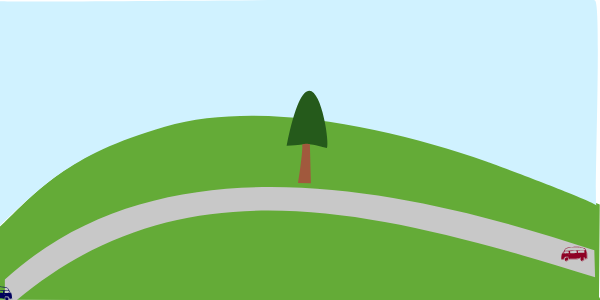
t = 0.00 s
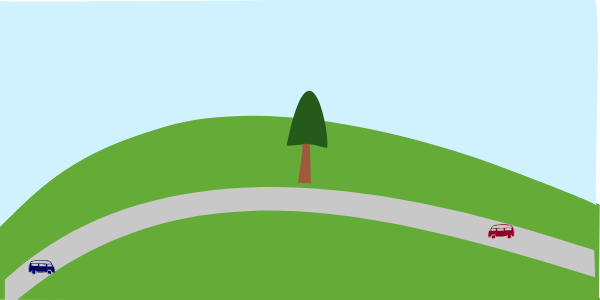
t = 1.50 s
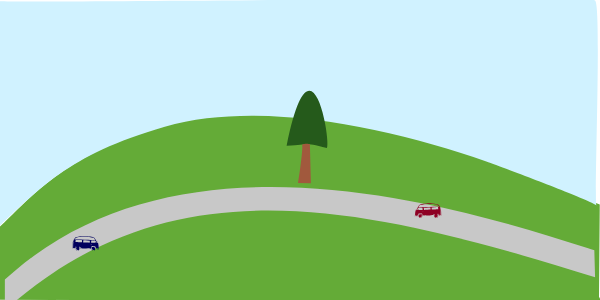
t = 3.00 s
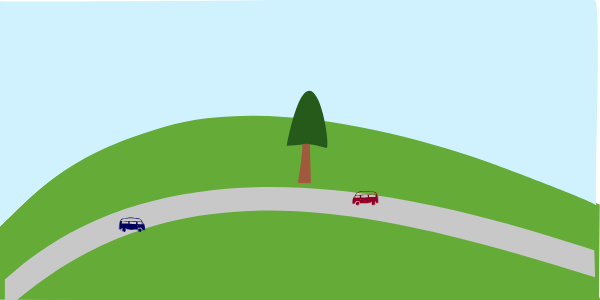
t = 4.50 s
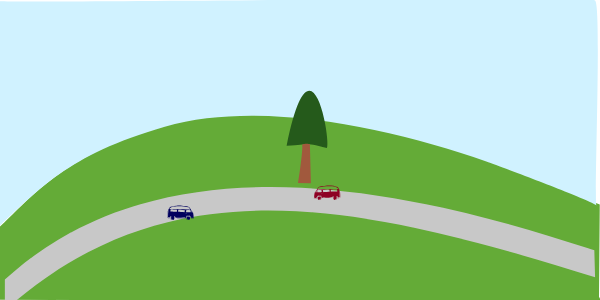
t = 6.00 s
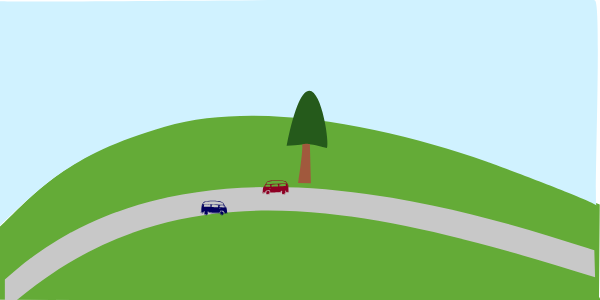
t = 8.00 s

The animated SVG that drew these frames (rendered in a browser with its animation timeline set to each time). Animation: 2 SMIL elements (animateMotion=2); frames cover the first 8.00 s, repeats indefinitely.

<?xml version="1.0" encoding="UTF-8" standalone="no"?>
<!-- Created with Inkscape (http://www.inkscape.org/) -->

<svg
   xmlns:dc="http://purl.org/dc/elements/1.1/"
   xmlns:cc="http://creativecommons.org/ns#"
   xmlns:rdf="http://www.w3.org/1999/02/22-rdf-syntax-ns#"
   xmlns:svg="http://www.w3.org/2000/svg"
   xmlns="http://www.w3.org/2000/svg"
   xmlns:xlink="http://www.w3.org/1999/xlink"
   xmlns:sodipodi="http://sodipodi.sourceforge.net/DTD/sodipodi-0.dtd"
   xmlns:inkscape="http://www.inkscape.org/namespaces/inkscape"
   width="600"
   height="300"
   id="svg2"
   sodipodi:version="0.32"
   inkscape:version="0.48.2 r9819"
   version="1.0"
   sodipodi:docname="Bouncing_ball4.svg"
   inkscape:output_extension="org.inkscape.output.svg.inkscape">
  <metadata
     id="metadata11">
    <rdf:RDF>
      <cc:Work
         rdf:about="">
        <dc:format>image/svg+xml</dc:format>
        <dc:type
           rdf:resource="http://purl.org/dc/dcmitype/StillImage" />
        <dc:title></dc:title>
      </cc:Work>
    </rdf:RDF>
  </metadata>
  <defs
     id="defs9" />
  <sodipodi:namedview
     pagecolor="#ffffff"
     bordercolor="#666666"
     borderopacity="1"
     objecttolerance="10"
     gridtolerance="10"
     guidetolerance="10"
     inkscape:pageopacity="0"
     inkscape:pageshadow="2"
     inkscape:window-width="1920"
     inkscape:window-height="852"
     id="namedview7"
     showgrid="false"
     borderlayer="true"
     inkscape:showpageshadow="false"
     inkscape:zoom="0.81848695"
     inkscape:cx="-117.05661"
     inkscape:cy="189.372"
     inkscape:window-x="44"
     inkscape:window-y="63"
     inkscape:window-maximized="0"
     inkscape:current-layer="svg2" />
  <g
     id="g3778"
     transform="translate(39.962651,66.055746)">
    <path
       sodipodi:nodetypes="cccccccc"
       inkscape:connector-curvature="0"
       id="path3770"
       d="m -40.731054,233.74232 c 0,-2.99888 -2.998881,-71.22344 0,-72.72288 C -18.655389,142.523 5.5736671,107.3413 75.475606,76.301036 166.63491,35.501976 243.83126,36.344676 382.11126,71.802706 c 74.83633,20.6123 108.3442,39.266514 177.68373,66.725124 l -0.74972,92.21561 2.24916,4.49832 z"
       style="fill:#64ab37;fill-opacity:1;stroke:#000000;stroke-width:0;stroke-linecap:butt;stroke-linejoin:miter;stroke-miterlimit:4;stroke-opacity:1;stroke-dasharray:none" />
    <path
       sodipodi:nodetypes="ccccc"
       inkscape:connector-curvature="0"
       id="path3768"
       d="M -35.099116,213.55407 C 128.55064,63.247164 384.6034,128.30796 554.36696,184.31497 l 0.73775,26.98994 C 319.72886,137.59804 131.21371,95.777321 -35.099116,244.29261 z"
       style="fill:#c8c8c8;fill-opacity:1;stroke:#000000;stroke-width:0;stroke-linecap:butt;stroke-linejoin:miter;stroke-miterlimit:4;stroke-opacity:1;stroke-dasharray:none" />
    <path
       sodipodi:nodetypes="csscscc"
       inkscape:connector-curvature="0"
       id="path3772"
       d="m -43.186404,-64.91817 c 3.748602,2.249161 591.529404,-5.248043 598.276884,-0.749721 6.74749,4.498323 -1.37936,207.142141 1.49944,205.423391 3.30026,-1.97037 -89.20464,-36.73371 -110.2089,-44.233499 C 352.06199,62.641091 220.92837,33.073577 124.84712,60.719891 23.02168,90.019041 -4.2161059,127.8541 -43.936124,162.99683 c 0,-3.7486 2.249161,-228.664721 0.74972,-227.915 z"
       style="fill:#d0f2ff;fill-opacity:1;stroke:#000000;stroke-width:0;stroke-linecap:butt;stroke-linejoin:miter;stroke-miterlimit:4;stroke-opacity:1;stroke-dasharray:none" />
    <path
       inkscape:label="#path1192"
       sodipodi:nodetypes="cssc"
       inkscape:connector-curvature="0"
       id="motion_path"
       d="m -22.242953,269.37485 c 97.732234,-62.66277 144.735343,-82.66118 263.289423,-89.58278 52.50264,-3.06528 124.8656,10.71496 192.84034,27.47134 36.82495,9.07768 88.57926,24.92924 124.6695,33.8303"
       style="fill:none;stroke:#000000;stroke-width:0;stroke-linecap:butt;stroke-linejoin:miter;stroke-opacity:1;stroke-miterlimit:4;stroke-dasharray:none" />
    <path
       sodipodi:nodetypes="ccc"
       inkscape:connector-curvature="0"
       id="path3774"
       d="m 246.65801,79.582202 c 24.65029,-121.433633 44.50516,-4.711965 40.26797,2.37029 -27.90514,-6.763689 -15.76466,-2.806575 -40.26797,-2.37029 z"
       style="fill:#255a1b;fill-opacity:1;stroke:#2a2a2a;stroke-width:0;stroke-linecap:butt;stroke-linejoin:miter;stroke-miterlimit:4;stroke-opacity:1;stroke-dasharray:none" />
    <path
       sodipodi:nodetypes="ccccc"
       inkscape:connector-curvature="0"
       id="path3776"
       d="m 262.13618,78.736177 c 1.49944,2.998881 -4.01455,38.210543 -4.01455,38.210543 l 12.7934,0.26596 -1.01568,-39.226224 c 0.59093,0.354557 -4.34215,-1.396099 -7.76317,0.749721 z"
       style="fill:#a1593d;fill-opacity:1;stroke:#000000;stroke-width:0;stroke-linecap:butt;stroke-linejoin:miter;stroke-miterlimit:4;stroke-opacity:1;stroke-dasharray:none" />
    <path
       inkscape:connector-curvature="0"
       id="car"
       d="m -10.427979,-34.71482 c 0.6919843,-0.188223 1.1699761,-0.752005 1.1699761,-1.379967 0,-0.329477 -0.1245902,-1.08706 -0.2039513,-1.240146 -0.1636679,-0.315715 -0.7061078,-0.682871 -1.2271198,-0.830587 -0.399174,-0.113171 -1.230745,-0.09587 -1.50858,0.03139 -0.7886,0.361208 -1.085192,1.634033 -0.599825,2.574174 0.148656,0.287941 0.521781,0.664291 0.793497,0.800348 0.207219,0.103765 0.294682,0.116234 0.788308,0.112365 0.305378,-0.0025 0.659841,-0.03281 0.787695,-0.06758 z m -1.437891,-0.195429 c -0.481477,-0.241099 -0.738489,-0.568812 -0.912017,-1.162914 -0.152002,-0.520399 0.06175,-1.374292 0.301197,-1.203214 0.02461,0.01759 0.04474,0.25079 0.04474,0.518233 0,0.431239 0.01564,0.519263 0.138167,0.777883 0.232839,0.491427 0.356874,0.585658 0.929968,0.706482 0.291682,0.06149 0.455136,0.06989 0.708087,0.03641 0.412684,-0.05464 0.511983,0.0082 0.290761,0.183969 -0.172105,0.136756 -0.573349,0.237169 -0.829588,0.207605 -0.09868,-0.01136 -0.179412,-0.0031 -0.179412,0.01816 0,0.07853 -0.255959,0.03555 -0.491906,-0.08261 z m -14.516654,0.192392 c 0.553797,-0.152539 1.04955,-0.551125 1.287991,-1.035549 0.141842,-0.28817 0.143067,-0.873945 0.0033,-1.643648 -0.05269,-0.290466 -0.09356,-0.637531 -0.09082,-0.77125 l 0.005,-0.243132 0.221435,-0.01323 c 0.295782,-0.0177 0.483314,0.102481 0.758816,0.486149 0.460848,0.64178 0.355607,0.591962 1.357146,0.64248 1.414269,0.07135 1.61836,0.08211 1.919129,0.101224 0.175919,0.01115 1.526687,0.03448 3.001712,0.05179 1.475021,0.01729 2.980795,0.04534 3.346171,0.06229 l 0.664311,0.03083 0.01498,0.127511 c 0.0093,0.07917 -0.01304,0.138137 -0.05894,0.155536 -0.129204,0.04898 -6.64134,-0.06212 -8.064506,-0.137609 -0.751814,-0.03986 -1.520732,-0.0725 -1.7087,-0.0725 l -0.34176,0 -0.235029,-0.372633 c -0.291168,-0.46163 -0.53955,-0.745772 -0.651928,-0.745772 -0.118944,0 0.697981,1.226059 0.8496,1.275091 0.340887,0.110241 8.237042,0.32281 10.072547,0.271161 l 0.51595,-0.0145 0.02975,-0.170195 c 0.01634,-0.09361 0.06651,-0.254918 0.111459,-0.35848 0.04494,-0.103556 0.08171,-0.221301 0.08171,-0.261652 0,-0.04037 0.110723,-0.297398 0.246046,-0.571211 0.135323,-0.273818 0.246041,-0.519203 0.246041,-0.545298 0,-0.02611 0.03876,-0.08091 0.08611,-0.121787 0.0755,-0.06517 0.255872,-0.06897 1.463198,-0.03088 0.977482,0.03088 1.3932035,0.06082 1.432639,0.103262 0.030537,0.03286 0.267152,0.388018 0.5257774,0.789186 0.5330364,0.826819 0.9676058,1.308095 1.3639038,1.510506 0.2666953,0.136214 0.2847645,0.138451 1.2386051,0.152934 0.5812579,0.0088 1.0210406,-0.0052 1.1008256,-0.03524 0.119183,-0.04478 0.1290841,-0.0661 0.096114,-0.206925 -0.020248,-0.08635 -0.052736,-0.266414 -0.072262,-0.400139 -0.019546,-0.133719 -0.058086,-0.297834 -0.085698,-0.364696 -0.075324,-0.182427 -0.1226564,-0.715448 -0.1381786,-1.556044 -0.00766,-0.41454 -0.040206,-0.863118 -0.072349,-0.996842 -0.032138,-0.133724 -0.131677,-0.741493 -0.2211982,-1.350594 -0.089527,-0.609111 -0.1898793,-1.139748 -0.2230146,-1.179191 -0.033127,-0.03945 -0.1226522,-0.07173 -0.1989351,-0.07173 -0.076282,0 -0.1524171,-0.02196 -0.1691907,-0.04878 -0.020285,-0.03241 -0.062463,-0.03185 -0.1259238,0.0015 -0.1156608,0.06117 -0.2466912,0.0025 -0.3508956,-0.15764 -0.039914,-0.06126 -0.2586583,-0.515859 -0.4861068,-1.010223 -0.634134,-1.22288 -1.2353912,-2.596194 -2.1187432,-3.675603 -0.5440278,-0.649999 -0.8252248,-0.807735 -1.8882938,-1.059245 -1.480437,-0.35025 -3.829382,-0.657527 -5.739466,-0.808863 -1.234988,-0.09785 -3.833932,-0.113089 -5.196643,-0.0281 -1.801336,0.11238 -3.431869,0.439738 -4.762617,0.778086 -1.39229,0.353996 -1.504042,0.393531 -1.872328,0.662384 -0.845599,0.895217 -1.69247,2.332547 -2.065896,3.38903 -0.366632,1.106859 -0.504189,2.234392 -0.546884,4.482805 -0.03136,1.650849 -0.03346,1.677036 -0.147026,1.842434 -0.07902,0.115058 -0.115225,0.237225 -0.115225,0.388754 0,0.200555 0.02202,0.241956 0.238371,0.448019 0.26216,0.2497 0.737592,0.45768 1.370615,0.599584 0.345147,0.07737 0.703807,0.104951 0.703807,0.05412 0,-0.01389 -0.05564,-0.11237 -0.123635,-0.218816 -0.133426,-0.208858 -0.249873,-0.259934 -0.204861,-0.08986 0.02604,0.09843 0.01473,0.102198 -0.223729,0.07429 -0.305423,-0.03576 -0.927956,-0.237382 -1.190046,-0.385457 -0.402072,-0.227159 -0.488922,-0.534056 -0.24156,-0.853574 l 0.138516,-0.178918 0.03227,-1.847803 c 0.03448,-1.974327 0.0905,-2.597207 0.316146,-3.515742 0.110859,-0.45127 0.193714,-0.694524 0.321901,-0.945065 0.02375,-0.04645 0.0432,-0.117558 0.0432,-0.158041 0,-0.04046 0.01913,-0.0736 0.04252,-0.0736 0.02338,0 0.08018,-0.09745 0.126211,-0.21654 0.04916,-0.127218 0.1245,-0.229345 0.182627,-0.247575 0.144944,-0.04549 0.16345,0.0025 0.07335,0.19012 -0.04414,0.09192 -0.08026,0.204207 -0.08026,0.249527 0,0.04534 -0.0314,0.140484 -0.06978,0.211469 -0.13298,0.245977 -0.36552,1.201835 -0.445436,1.830993 -0.04417,0.347678 -0.09167,0.675909 -0.105562,0.729399 -0.01391,0.05349 -0.04281,0.9397 -0.06425,1.969367 -0.03465,1.664154 -0.04896,1.892327 -0.128788,2.05409 -0.08874,0.17982 -0.08853,0.183309 0.01753,0.294893 0.05904,0.06211 0.107352,0.13844 0.107352,0.169637 0,0.08059 0.334031,0.136879 1.120315,0.188806 l 0.406792,0.02688 0.464016,-0.467564 c 0.424981,-0.428227 0.611422,-0.545739 0.683364,-0.430711 0.01267,0.02028 -0.02884,0.157026 -0.09224,0.303914 -0.427298,0.989905 -0.187512,2.177764 0.539362,2.671955 0.461671,0.313879 1.244724,0.455352 1.75002,0.316172 z m -1.125335,-0.248468 c -0.493351,-0.133805 -0.800214,-0.398302 -1.035148,-0.892225 -0.110608,-0.232539 -0.126546,-0.327749 -0.122138,-0.729399 0.0033,-0.312023 0.03284,-0.532965 0.09062,-0.680771 0.04705,-0.120347 0.112945,-0.344965 0.146422,-0.499146 0.05111,-0.23541 0.04953,-0.296339 -0.0099,-0.380184 -0.06363,-0.08977 -0.102587,-0.09648 -0.386163,-0.06648 -0.294049,0.03114 -0.313185,0.02723 -0.282773,-0.05746 0.07634,-0.21258 0.223725,-0.30965 0.470132,-0.30965 0.201058,0 0.265922,0.0251 0.416117,0.161133 0.156722,0.141929 0.177396,0.187564 0.173429,0.382862 -0.0025,0.121944 -0.06322,0.372191 -0.135002,0.556104 -0.247382,0.63388 -0.128302,1.387821 0.284901,1.803867 0.323274,0.325492 0.632759,0.424373 1.305703,0.417162 0.304834,-0.0031 0.553596,0.014 0.553596,0.03838 0,0.0244 -0.04627,0.04432 -0.102838,0.04432 -0.05656,0 -0.167051,0.06018 -0.245531,0.133725 -0.219354,0.205551 -0.562464,0.229334 -1.12143,0.07774 z m 20.5134407,-1.303221 c -0.4459145,-0.006 -0.6655736,-0.02997 -0.7985961,-0.08743 -0.4041499,-0.174607 -1.0153827,-0.88396 -1.5744847,-1.827225 -0.2019389,-0.3407 -0.3374674,-0.517118 -0.4215194,-0.548696 -0.1517259,-0.057 -2.6684095,-0.153861 -2.8969605,-0.111493 -0.151776,0.02815 -0.164236,0.02089 -0.164236,-0.09528 0,-0.09172 0.04172,-0.147051 0.154219,-0.204542 0.160368,-0.08194 0.296728,-0.08149 2.377571,0.0079 0.8803514,0.03783 0.8778943,0.03621 1.4611854,0.954082 0.7299841,1.148706 1.1226729,1.489 1.7711562,1.534847 0.4067546,0.02876 0.4901976,-0.01912 0.4508442,-0.258787 -0.033866,-0.206225 0.040206,-0.244177 0.3075752,-0.157603 0.1246319,0.04037 0.1996883,0.09697 0.211787,0.159753 0.01033,0.05349 0.093644,0.179375 0.1852023,0.279741 0.091554,0.100372 0.1664667,0.214167 0.1664667,0.252875 0,0.118886 -0.1577421,0.175713 -0.3936687,0.141822 -0.121792,-0.0175 -0.4982347,-0.0355 -0.8365416,-0.03996 z m -23.4255047,-1.100692 c -0.04049,-0.07473 -0.08531,-0.094 -0.169895,-0.07302 -0.0632,0.01567 -0.166565,0.0081 -0.2297,-0.01699 -0.104137,-0.04122 -0.105657,-0.04614 -0.01638,-0.05265 0.587801,-0.04295 0.713524,-0.04493 0.713524,-0.01121 0,0.06303 -0.149043,0.255364 -0.197899,0.255364 -0.02457,0 -0.06943,-0.04569 -0.09967,-0.101523 z m 16.838798,-3.430821 c -0.279629,-0.02891 -0.302469,-0.04026 -0.302469,-0.150438 0,-0.113578 0.01103,-0.117934 0.233741,-0.09223 0.128558,0.01486 0.469203,0.04067 0.756988,0.05748 0.483502,0.02819 0.521379,0.03758 0.498646,0.123471 -0.02185,0.08258 -0.0726,0.09296 -0.454519,0.09296 -0.236453,0 -0.566027,-0.01405 -0.732387,-0.03124 z m 5.0850769,-1.820045 c -0.018272,-0.08215 -0.097743,-0.290024 -0.1766306,-0.461949 -0.1298872,-0.283068 -0.1573271,-0.312592 -0.2905675,-0.312592 -0.1251422,0 -0.1471332,0.01866 -0.1471332,0.124764 0,0.06862 0.025351,0.171549 0.056307,0.228731 0.03099,0.05719 0.084328,0.208923 0.1185704,0.337191 l 0.062258,0.233219 -0.9225243,0 c -0.5073871,0 -1.4930291,-0.0145 -2.1903181,-0.03225 l -1.26779,-0.03225 0.01733,-0.960568 c 0.0095,-0.528315 0.02934,-0.97248 0.04409,-0.987029 2.233108,-0.105377 4.1412127,-0.580634 4.8519292,0.894061 0.2760986,0.574791 0.5036995,1.061482 0.5057941,1.081538 0.00208,0.02008 -0.138372,0.03646 -0.3121429,0.03646 -0.312674,0 -0.3162868,-0.0015 -0.3491422,-0.149364 z m -10.1474219,-0.06333 c -1.386492,-0.06019 -2.535456,-0.12383 -2.553254,-0.141421 -0.01111,-0.780064 0.02576,-1.69516 0.205301,-2.051003 2.282016,-0.315755 3.897549,-0.05249 6.54425,0.324575 0.02379,0.02348 -0.234572,1.417198 -0.357673,1.929635 l -0.02798,0.116544 -0.644866,-0.03444 c -0.354677,-0.01896 -1.779272,-0.08369 -3.165763,-0.143887 z m -7.267519,-0.346952 c -1.64871,-0.06667 -3.002675,-0.126671 -3.008807,-0.133329 -0.01733,-0.01881 0.216812,-2.135993 0.238589,-2.157515 0.01061,-0.01044 1.224153,0.0138 2.696754,0.05394 1.738256,0.308672 4.12034,-0.217047 3.61692,0.985224 -0.01765,0.501458 -0.04456,1.015681 -0.05982,1.142721 l -0.02774,0.230972 -0.229123,-4.4e-4 c -0.126019,-1.58e-4 -1.578069,-0.05494 -3.226779,-0.12161 z m 13.713236,-2.066996 c -5.068163,-0.403044 -10.597937,-0.497544 -15.014754,-0.590502 -2.456881,-0.05645 -2.630035,-0.05501 -2.687281,0.02236 1.162829,-4.1057 14.80128,-2.850766 18.944093,-1.776235 0.327534,0.133562 0.438795,0.08475 0.788246,0.615608 1.9433759,2.81319 0.5738673,1.482955 -2.030304,1.728771 z m 5.633908,2.640595 c 0.1403803,-0.02627 0.1382197,-0.05952 -0.013086,-0.201347 -0.067159,-0.06294 -0.2646049,-0.347409 -0.4387664,-0.63214 -0.8497189,-1.596902 -0.2166429,0.500941 0.2919251,0.848249 0.027078,0.0031 0.099027,-0.0036 0.1599235,-0.01476 z"
       style="fill:#01005d;fill-opacity:1"
       sodipodi:nodetypes="sssssssssssssssssssssssscsssssscsssscsssscssssssssssssssssssssscsccssssccssssssssssscssssssssssssssssscssssssssssssssscsssssssssssssssssssssssssssssssssssssssssssscsscscccssscccscsscscccscccccccsscccccccccccc">
      <animateMotion
         keyTimes="0; 0.20; 1"
         keyPoints="0; 0.33; 1"
         repeatCount="indefinite"
         additive="sum"
         rotate="0"
         begin="0s"
         dur="30s"
         calcMode="linear"
         id="animateMotion2680">
        <mpath
           xlink:href="#motion_path"
           id="mpath2682" />
      </animateMotion>
    </path>
    <path
       style="fill:none;stroke:#ff0000;stroke-width:0;stroke-linecap:butt;stroke-linejoin:miter;stroke-opacity:1;stroke-miterlimit:4;stroke-dasharray:none"
       d="m 553.13901,211.39495 c -36.33037,-10.39688 -79.95997,-25.24699 -117.02982,-35.85018 -68.4268,-19.57229 -147.26565,-28.57714 -199.6903,-32.0879 -65.39483,-4.37934 -173.186564,22.84526 -269.425004,96.0848"
       id="motion_path02"
       inkscape:connector-curvature="0"
       sodipodi:nodetypes="cssc"
       inkscape:label="#path1194" />
    <path
       sodipodi:nodetypes="sssssssssssssssssssssssscsssssscsssscsssscssssssssssssssssssssscsccssssccssssssssssscssssssssssssssssscssssssssssssssscsssssssssssssssssssssssssssssssssssssssssssscsscscccssscccscsscscccscccccccsscccccccccccc"
       style="fill:#8e0024;fill-opacity:1;stroke:#e23700;stroke-width:0;stroke-miterlimit:4;stroke-opacity:1;stroke-dasharray:none"
       d="m -27.140451,-16.299695 c -0.691984,-0.188223 -1.169976,-0.752005 -1.169976,-1.379967 0,-0.329477 0.12459,-1.08706 0.203951,-1.240146 0.163668,-0.315715 0.706108,-0.682871 1.22712,-0.830587 0.399174,-0.113171 1.230745,-0.09587 1.50858,0.03139 0.7886,0.361208 1.085192,1.634033 0.599825,2.574174 -0.148656,0.287941 -0.521781,0.664291 -0.793497,0.800348 -0.207219,0.103765 -0.294682,0.116234 -0.788308,0.112365 -0.305378,-0.0025 -0.659841,-0.03281 -0.787695,-0.06758 z m 1.437891,-0.195429 c 0.481477,-0.241099 0.738489,-0.568812 0.912017,-1.162914 0.152002,-0.520399 -0.06175,-1.374292 -0.301197,-1.203214 -0.02461,0.01759 -0.04474,0.25079 -0.04474,0.518233 0,0.431239 -0.01564,0.519263 -0.138167,0.777883 -0.232839,0.491427 -0.356874,0.585658 -0.929968,0.706482 -0.291682,0.06149 -0.455136,0.06989 -0.708087,0.03641 -0.412684,-0.05464 -0.511983,0.0082 -0.290761,0.183969 0.172105,0.136756 0.573349,0.237169 0.829588,0.207605 0.09868,-0.01136 0.179412,-0.0031 0.179412,0.01816 0,0.07853 0.255959,0.03555 0.491906,-0.08261 z m 14.516654,0.192392 c -0.553797,-0.152539 -1.04955,-0.551125 -1.287991,-1.035549 -0.141842,-0.28817 -0.143067,-0.873945 -0.0033,-1.643648 0.05269,-0.290466 0.09356,-0.637531 0.09082,-0.77125 l -0.005,-0.243132 -0.221435,-0.01323 c -0.295782,-0.0177 -0.483314,0.102481 -0.758816,0.486149 -0.460848,0.64178 -0.355607,0.591962 -1.357146,0.64248 -1.414269,0.07135 -1.61836,0.08211 -1.919129,0.101224 -0.175919,0.01115 -1.526687,0.03448 -3.001712,0.05179 -1.475021,0.01729 -2.980795,0.04534 -3.346171,0.06229 l -0.664311,0.03083 -0.01498,0.127511 c -0.0093,0.07917 0.01304,0.138137 0.05894,0.155536 0.129204,0.04898 6.64134,-0.06212 8.064506,-0.137609 0.751814,-0.03986 1.520732,-0.0725 1.7087,-0.0725 l 0.34176,0 0.235029,-0.372633 c 0.291168,-0.46163 0.53955,-0.745772 0.651928,-0.745772 0.118944,0 -0.697981,1.226059 -0.8496,1.275091 -0.340887,0.110241 -8.237042,0.32281 -10.072547,0.271161 l -0.51595,-0.0145 -0.02975,-0.170195 c -0.01634,-0.09361 -0.06651,-0.254918 -0.111459,-0.35848 -0.04494,-0.103556 -0.08171,-0.221301 -0.08171,-0.261652 0,-0.04037 -0.110723,-0.297398 -0.246046,-0.571211 -0.135323,-0.273818 -0.246041,-0.519203 -0.246041,-0.545298 0,-0.02611 -0.03876,-0.08091 -0.08611,-0.121787 -0.0755,-0.06517 -0.255872,-0.06897 -1.463198,-0.03088 -0.977482,0.03088 -1.393204,0.06082 -1.432639,0.103262 -0.03054,0.03286 -0.267152,0.388018 -0.525778,0.789186 -0.533036,0.826819 -0.967605,1.308095 -1.363903,1.510506 -0.266696,0.136214 -0.284765,0.138451 -1.238605,0.152934 -0.581258,0.0088 -1.021041,-0.0052 -1.100826,-0.03524 -0.119183,-0.04478 -0.129084,-0.0661 -0.09611,-0.206925 0.02025,-0.08635 0.05274,-0.266414 0.07226,-0.400139 0.01955,-0.133719 0.05809,-0.297834 0.0857,-0.364696 0.07532,-0.182427 0.122656,-0.715448 0.138179,-1.556044 0.0077,-0.41454 0.04021,-0.863118 0.07235,-0.996842 0.03214,-0.133724 0.131677,-0.741493 0.221198,-1.350594 0.08953,-0.609111 0.189879,-1.139748 0.223014,-1.179191 0.03313,-0.03945 0.122653,-0.07173 0.198935,-0.07173 0.07628,0 0.152418,-0.02196 0.169191,-0.04878 0.02029,-0.03241 0.06246,-0.03185 0.125924,0.0015 0.115661,0.06117 0.246691,0.0025 0.350896,-0.15764 0.03991,-0.06126 0.258658,-0.515859 0.486106,-1.010223 0.634134,-1.22288 1.235392,-2.596194 2.118744,-3.675603 0.544028,-0.649999 0.825225,-0.807735 1.888294,-1.059245 1.480437,-0.35025 3.829382,-0.657527 5.739466,-0.808863 1.234988,-0.09785 3.833932,-0.113089 5.196643,-0.0281 1.801336,0.11238 3.431869,0.439738 4.762617,0.778086 1.3922899,0.353996 1.5040419,0.393531 1.8723279,0.662384 0.845599,0.895217 1.69247,2.332547 2.065896,3.38903 0.366632,1.106859 0.504189,2.234392 0.546884,4.482805 0.03136,1.650849 0.03346,1.677036 0.147026,1.842434 0.07902,0.115058 0.115224,0.237225 0.115224,0.388754 0,0.200555 -0.02202,0.241956 -0.238371,0.448019 -0.26216,0.2497 -0.737592,0.45768 -1.370615,0.599584 -0.345147,0.07737 -0.703807,0.104951 -0.703807,0.05412 0,-0.01389 0.05564,-0.11237 0.123635,-0.218816 0.133426,-0.208858 0.249873,-0.259934 0.204861,-0.08986 -0.02604,0.09843 -0.01473,0.102198 0.223729,0.07429 0.305423,-0.03576 0.927956,-0.237382 1.190046,-0.385457 0.402072,-0.227159 0.488922,-0.534056 0.24156,-0.853574 l -0.138516,-0.178918 -0.03227,-1.847803 c -0.03448,-1.974327 -0.0905,-2.597207 -0.316146,-3.515742 -0.110859,-0.45127 -0.193714,-0.694524 -0.321901,-0.945065 -0.02375,-0.04645 -0.0432,-0.117558 -0.0432,-0.158041 0,-0.04046 -0.01913,-0.0736 -0.04252,-0.0736 -0.02338,0 -0.08018,-0.09745 -0.126211,-0.21654 -0.04916,-0.127218 -0.1245,-0.229345 -0.182627,-0.247575 -0.144944,-0.04549 -0.16345,0.0025 -0.07335,0.19012 0.04414,0.09192 0.08026,0.204207 0.08026,0.249527 0,0.04534 0.0314,0.140484 0.06978,0.211469 0.13298,0.245977 0.36552,1.201835 0.445436,1.830993 0.04417,0.347678 0.09167,0.675909 0.105562,0.729399 0.01391,0.05349 0.04281,0.9397 0.06425,1.969367 0.03465,1.664154 0.04896,1.892327 0.128788,2.05409 0.08874,0.17982 0.08853,0.183309 -0.01753,0.294893 -0.05904,0.06211 -0.107352,0.13844 -0.107352,0.169637 0,0.08059 -0.334031,0.136879 -1.120315,0.188806 l -0.406792,0.02688 -0.464016,-0.467564 c -0.424981,-0.428227 -0.611422,-0.545739 -0.683364,-0.430711 -0.01267,0.02028 0.02884,0.157026 0.09224,0.303914 0.427298,0.989905 0.187512,2.177764 -0.539362,2.671955 -0.461671,0.313879 -1.2447239,0.455352 -1.7500199,0.316172 z m 1.125335,-0.248468 c 0.4933509,-0.133805 0.8002139,-0.398302 1.0351479,-0.892225 0.110608,-0.232539 0.126546,-0.327749 0.122138,-0.729399 -0.0033,-0.312023 -0.03284,-0.532965 -0.09062,-0.680771 -0.04705,-0.120347 -0.112945,-0.344965 -0.146422,-0.499146 -0.05111,-0.23541 -0.04953,-0.296339 0.0099,-0.380184 0.06363,-0.08977 0.102587,-0.09648 0.386163,-0.06648 0.294049,0.03114 0.313185,0.02723 0.282773,-0.05746 -0.07634,-0.21258 -0.223725,-0.30965 -0.470132,-0.30965 -0.201058,0 -0.265922,0.0251 -0.416117,0.161133 -0.156722,0.141929 -0.177396,0.187564 -0.173429,0.382862 0.0025,0.121944 0.06322,0.372191 0.135002,0.556104 0.247382,0.63388 0.128302,1.387821 -0.284901,1.803867 -0.323274,0.325492 -0.6327589,0.424373 -1.3057029,0.417162 -0.304834,-0.0031 -0.553596,0.014 -0.553596,0.03838 0,0.0244 0.04627,0.04432 0.102838,0.04432 0.05656,0 0.167051,0.06018 0.245531,0.133725 0.219354,0.205551 0.562464,0.229334 1.12143,0.07774 z m -20.513441,-1.303221 c 0.445915,-0.006 0.665574,-0.02997 0.798596,-0.08743 0.40415,-0.174607 1.015383,-0.88396 1.574485,-1.827225 0.201939,-0.3407 0.337467,-0.517118 0.421519,-0.548696 0.151726,-0.057 2.66841,-0.153861 2.896961,-0.111493 0.151776,0.02815 0.164236,0.02089 0.164236,-0.09528 0,-0.09172 -0.04172,-0.147051 -0.154219,-0.204542 -0.160368,-0.08194 -0.296728,-0.08149 -2.377571,0.0079 -0.880352,0.03783 -0.877894,0.03621 -1.461186,0.954082 -0.729984,1.148706 -1.122672,1.489 -1.771156,1.534847 -0.406754,0.02876 -0.490197,-0.01912 -0.450844,-0.258787 0.03387,-0.206225 -0.04021,-0.244177 -0.307575,-0.157603 -0.124632,0.04037 -0.199688,0.09697 -0.211787,0.159753 -0.01033,0.05349 -0.09364,0.179375 -0.185202,0.279741 -0.09155,0.100372 -0.166467,0.214167 -0.166467,0.252875 0,0.118886 0.157742,0.175713 0.393669,0.141822 0.121792,-0.0175 0.498234,-0.0355 0.836541,-0.03996 z m 23.4255049,-1.100692 c 0.04049,-0.07473 0.08531,-0.094 0.169895,-0.07302 0.0632,0.01567 0.166565,0.0081 0.2297,-0.01699 0.104137,-0.04122 0.105657,-0.04614 0.01638,-0.05265 -0.587801,-0.04295 -0.713524,-0.04493 -0.713524,-0.01121 0,0.06303 0.149043,0.255364 0.197899,0.255364 0.02457,0 0.06943,-0.04569 0.09967,-0.101523 z m -16.8387979,-3.430821 c 0.279629,-0.02891 0.302469,-0.04026 0.302469,-0.150438 0,-0.113578 -0.01103,-0.117934 -0.233741,-0.09223 -0.128558,0.01486 -0.469203,0.04067 -0.756988,0.05748 -0.483502,0.02819 -0.521379,0.03758 -0.498646,0.123471 0.02185,0.08258 0.0726,0.09296 0.454519,0.09296 0.236453,0 0.566027,-0.01405 0.732387,-0.03124 z m -5.085077,-1.820045 c 0.01827,-0.08215 0.09774,-0.290024 0.176631,-0.461949 0.129887,-0.283068 0.157327,-0.312592 0.290567,-0.312592 0.125142,0 0.147133,0.01866 0.147133,0.124764 0,0.06862 -0.02535,0.171549 -0.05631,0.228731 -0.03099,0.05719 -0.08433,0.208923 -0.11857,0.337191 l -0.06226,0.233219 0.922524,0 c 0.507387,0 1.493029,-0.0145 2.190318,-0.03225 l 1.26779,-0.03225 -0.01733,-0.960568 c -0.0095,-0.528315 -0.02934,-0.97248 -0.04409,-0.987029 -2.233108,-0.105377 -4.141212,-0.580634 -4.851929,0.894061 -0.276099,0.574791 -0.503699,1.061482 -0.505794,1.081538 -0.0021,0.02008 0.138372,0.03646 0.312143,0.03646 0.312674,0 0.316287,-0.0015 0.349142,-0.149364 z m 10.147422,-0.06333 c 1.386492,-0.06019 2.535456,-0.12383 2.553254,-0.141421 0.01111,-0.780064 -0.02576,-1.69516 -0.205301,-2.051003 -2.282016,-0.315755 -3.897549,-0.05249 -6.54425,0.324575 -0.02379,0.02348 0.234572,1.417198 0.357673,1.929635 l 0.02798,0.116544 0.644866,-0.03444 c 0.354677,-0.01896 1.779272,-0.08369 3.165763,-0.143887 z m 7.267519,-0.346952 c 1.64871,-0.06667 3.0026749,-0.126671 3.0088069,-0.133329 0.01733,-0.01881 -0.216812,-2.135993 -0.238589,-2.157515 -0.01061,-0.01044 -1.2241529,0.0138 -2.6967539,0.05394 -1.738256,0.308672 -4.12034,-0.217047 -3.61692,0.985224 0.01765,0.501458 0.04456,1.015681 0.05982,1.142721 l 0.02774,0.230972 0.229123,-4.4e-4 c 0.126019,-1.58e-4 1.578069,-0.05494 3.226779,-0.12161 z m -13.713236,-2.066996 c 5.068163,-0.403044 10.597937,-0.497544 15.014754,-0.590502 2.4568809,-0.05645 2.6300349,-0.05501 2.6872809,0.02236 -1.162829,-4.1057 -14.8012799,-2.850766 -18.9440929,-1.776235 -0.327534,0.133562 -0.438795,0.08475 -0.788246,0.615608 -1.943376,2.81319 -0.573867,1.482955 2.030304,1.728771 z m -5.633908,2.640595 c -0.14038,-0.02627 -0.13822,-0.05952 0.01309,-0.201347 0.06716,-0.06294 0.264605,-0.347409 0.438766,-0.63214 0.849719,-1.596902 0.216643,0.500941 -0.291925,0.848249 -0.02708,0.0031 -0.09903,-0.0036 -0.159923,-0.01476 z"
       id="car02"
       inkscape:connector-curvature="0">
      <animateMotion
         id="animateMotion3763"
         calcMode="linear"
         dur="20s"
         begin="0s"
         rotate="0"
         additive="sum"
         repeatCount="indefinite"
         keyPoints="0; 0.33; 1"
         keyTimes="0; 0.20; 1">
        <mpath
           id="mpath3765"
           xlink:href="#motion_path02" />
      </animateMotion>
    </path>
  </g>
</svg>
